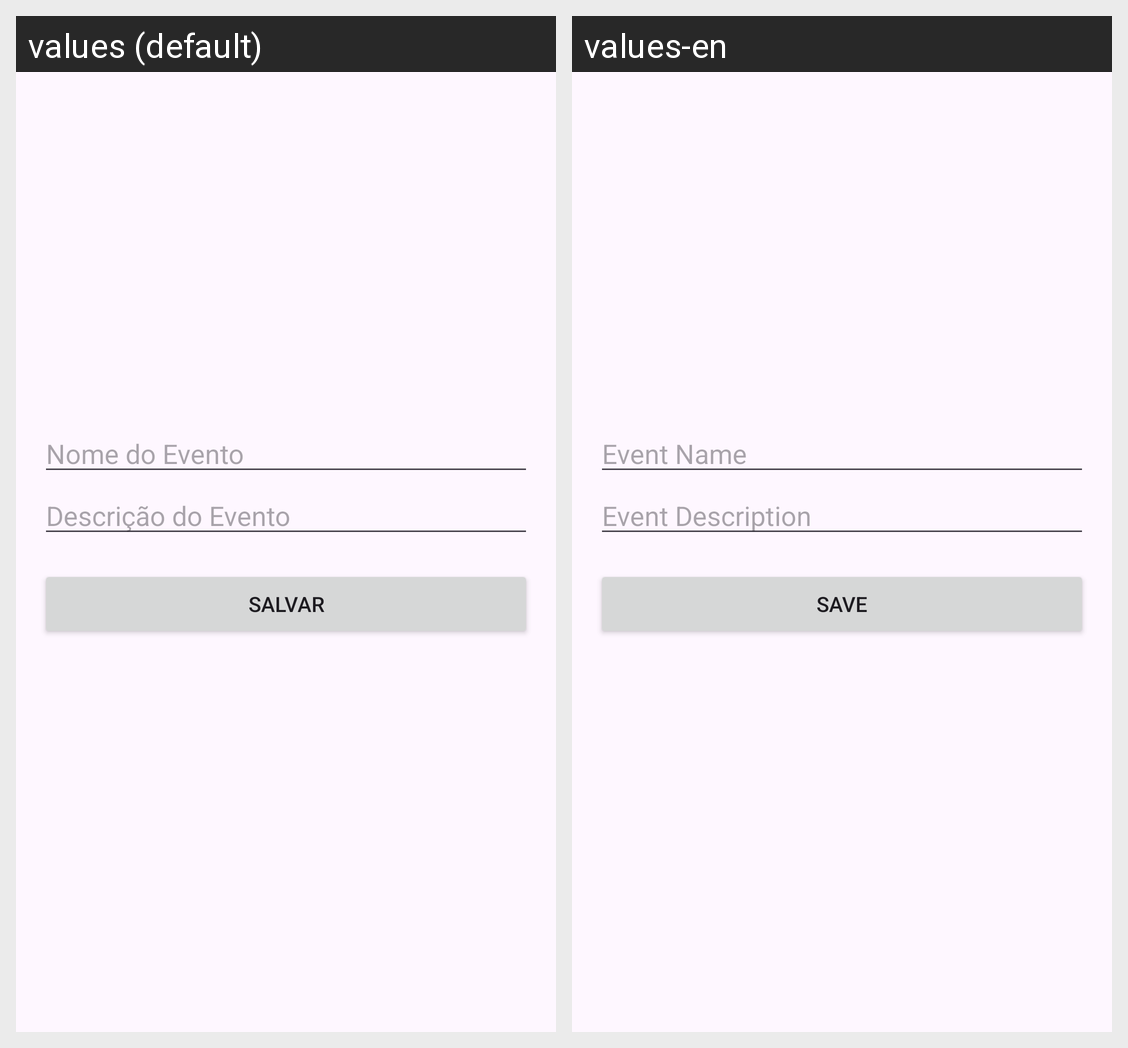

This grid shows one Android layout under two languages. Give, for every string resource on the screen, its name, the default text and each shown locale's text.
Android screen res/layout/dialog_edit_event.xml rendered under 2 locales, left to right: values (default), values-en. Device: Nexus 5 (rendered at 1080×1920; each locale shown at half size, 540×960, under a caption strip naming it); theme Theme.Agoravai.
Strings drawn on this screen, with the default value and each locale's value (text and hints the layout hard-codes, and strings that could not be matched under every locale, appear in the picture but are not listed):

nome_do_evento3
  values: Nome do Evento
  values-en: Event Name

descri_o_do_evento3
  values: Descrição do Evento
  values-en: Event Description

salvar3
  values: Salvar
  values-en: Save
